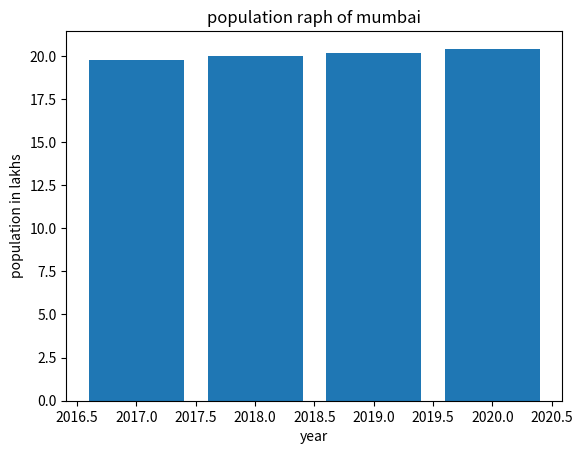

This figure's Python source:
import matplotlib.pyplot as plt
years = [2017,2018,2019,2020]
population = [19.756,19.979,20.185,20.411]

plt.bar(years,population)
plt.xlabel('year')
plt.ylabel('population in lakhs')
plt.title('population raph of mumbai')
plt.show()
